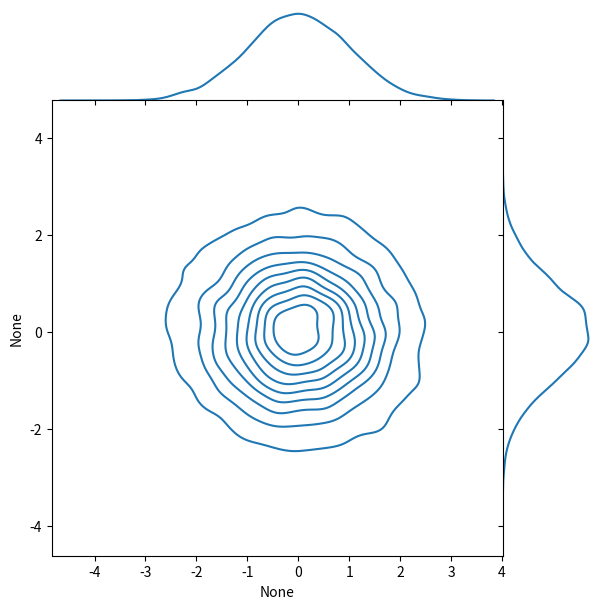
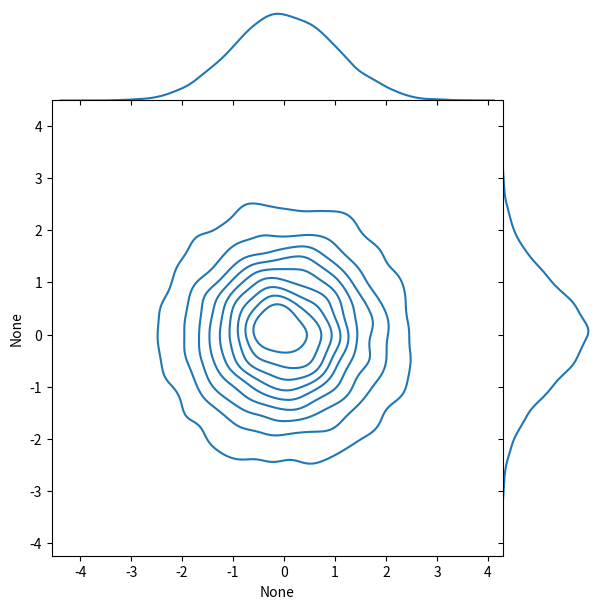

The script that saved these images, in order:
import matplotlib.pyplot as plt
import numpy as np
import seaborn as sns


def sample_gaussian(mean, cov, n, noise=1e-4):
    """
    Sample from a given multivariate Gaussian distribution
    :param mean: (D, ) or (D, 1)
    :param cov: (D, D) positive semi-definite
    :param n: number of samples to generate
    :param noise: to be applied in Cholesky decomposition
    :return: samples (n, D)
    """
    if mean.shape[0] != cov.shape[0]:
        raise Exception("Dimension not matched")
    if np.any(np.linalg.eigvals(cov) < 0):
        raise Exception("Covariance matrix must be positive semi-definite")
    if noise is None:
        L = np.linalg.cholesky(cov)
    else:
        L = np.linalg.cholesky(cov + noise * np.eye(cov.shape[0]))
    standard_sample = np.random.randn(mean.shape[0], n)
    sample = mean.reshape(-1, 1) + np.matmul(L, standard_sample)
    return sample.transpose()


def ml_gaussian(x):
    """
    Maximum likelihood of multivariate gaussian
    :param x: (N, D)
    :return: ML estimates of mean and covariance
    """
    if 0 in x.shape:
        raise Exception("incorrect input")
    mu = np.average(x, 0).reshape(1, -1)
    sigma = np.matmul((x - mu).transpose(), (x - mu)) / x.shape[0]
    sigma = (sigma + sigma.transpose()) / 2  # numerical issues
    return mu.reshape(-1, 1), sigma


def ml_linear_regression(x, y, bias=False):
    """
    :param x: (N, D)
    :param y: (N, 1)
    :param bias: bool
    :return: maximum likelihood estimate of weight (and bias in the last row, if bias is True)
    """
    if bias:
        # last row of w is bias
        x = np.c_[x, np.ones(x.shape[0]).reshape(-1, 1)]
    # w = (x.T * x)^(-1) * x.T * y
    try:
        w = np.matmul(
            np.matmul(np.linalg.inv(np.matmul(x.transpose(), x)), x.transpose()), y
        )
    # TODO: revise this except
    except:
        raise Exception("Singular matrix, likely to happen if N > D")

    return w


def linear_regression(x, weight, bias=0, noise=True):
    """
    Compute y from given x, w and b, with optional Gaussian noise
    :param x: (N, D)
    :param weight: (D, 1)
    :param bias: int
    :param noise: bool
    :return: y = xw + b (+ epsilon)
    """
    if bias != 0:
        x = np.c_[x, np.ones(x.shape[0]).reshape(-1, 1)]
        weight = np.r_[weight, bias * np.ones(weight.shape[1]).reshape(1, -1)]
    y = np.matmul(x, weight)
    if noise:
        # TODO: allow customise mean and cov
        return y + np.random.standard_normal(y.shape)
    else:
        return np.matmul(x, weight)


# TODO: Format the plotting functions properly

# num_pt = 100
# x_orig = np.random.uniform(low=0.0, high=50.0, size=(num_pt,1))
# w_orig = np.array([2]).reshape(-1,1)
# b_orig = -12
# y_orig = linear_regression(x_orig, w_orig, b_orig)
# w_ml = ml_linear_regression(x_orig, y_orig, True)
# b_ml = w_ml[-1].item()
# w_ml = w_ml[:-1]
#
# y_pred = linear_regression(x_orig, w_ml, b_ml, noise=False)
#
# print(w_ml, b_ml)
#
# plt.scatter(x_orig, y_orig,  color='k')
# plt.plot(x_orig, y_pred, color='b', linewidth=1)
# plt.xticks(())
# plt.yticks(())
#
# plt.show()


mean_orig = np.array([0, 0])
cov_orig = np.eye(2)
n_sample = 10000
orig_sample = sample_gaussian(mean_orig, cov_orig, n_sample)
mean_ml, cov_ml = ml_gaussian(orig_sample)
ml_sample = sample_gaussian(mean_ml, cov_ml, n_sample)

print("Plotting...")
fig, ax = plt.subplots(1, 2, figsize=(20, 10))
ax[0].set_title("Original Samples", fontsize=20)
ax[1].set_title("ML estimate samples", fontsize=20)
for a in ax:
    a.xaxis.set_tick_params(labelsize=20)
    a.yaxis.set_tick_params(labelsize=20)
sns.jointplot(x=orig_sample[:, 0], y=orig_sample[:, 1], kind="kde", space=0, ax=ax[0])
sns.jointplot(x=ml_sample[:, 0], y=ml_sample[:, 1], kind="kde", space=0, ax=ax[1])
fig.show()
